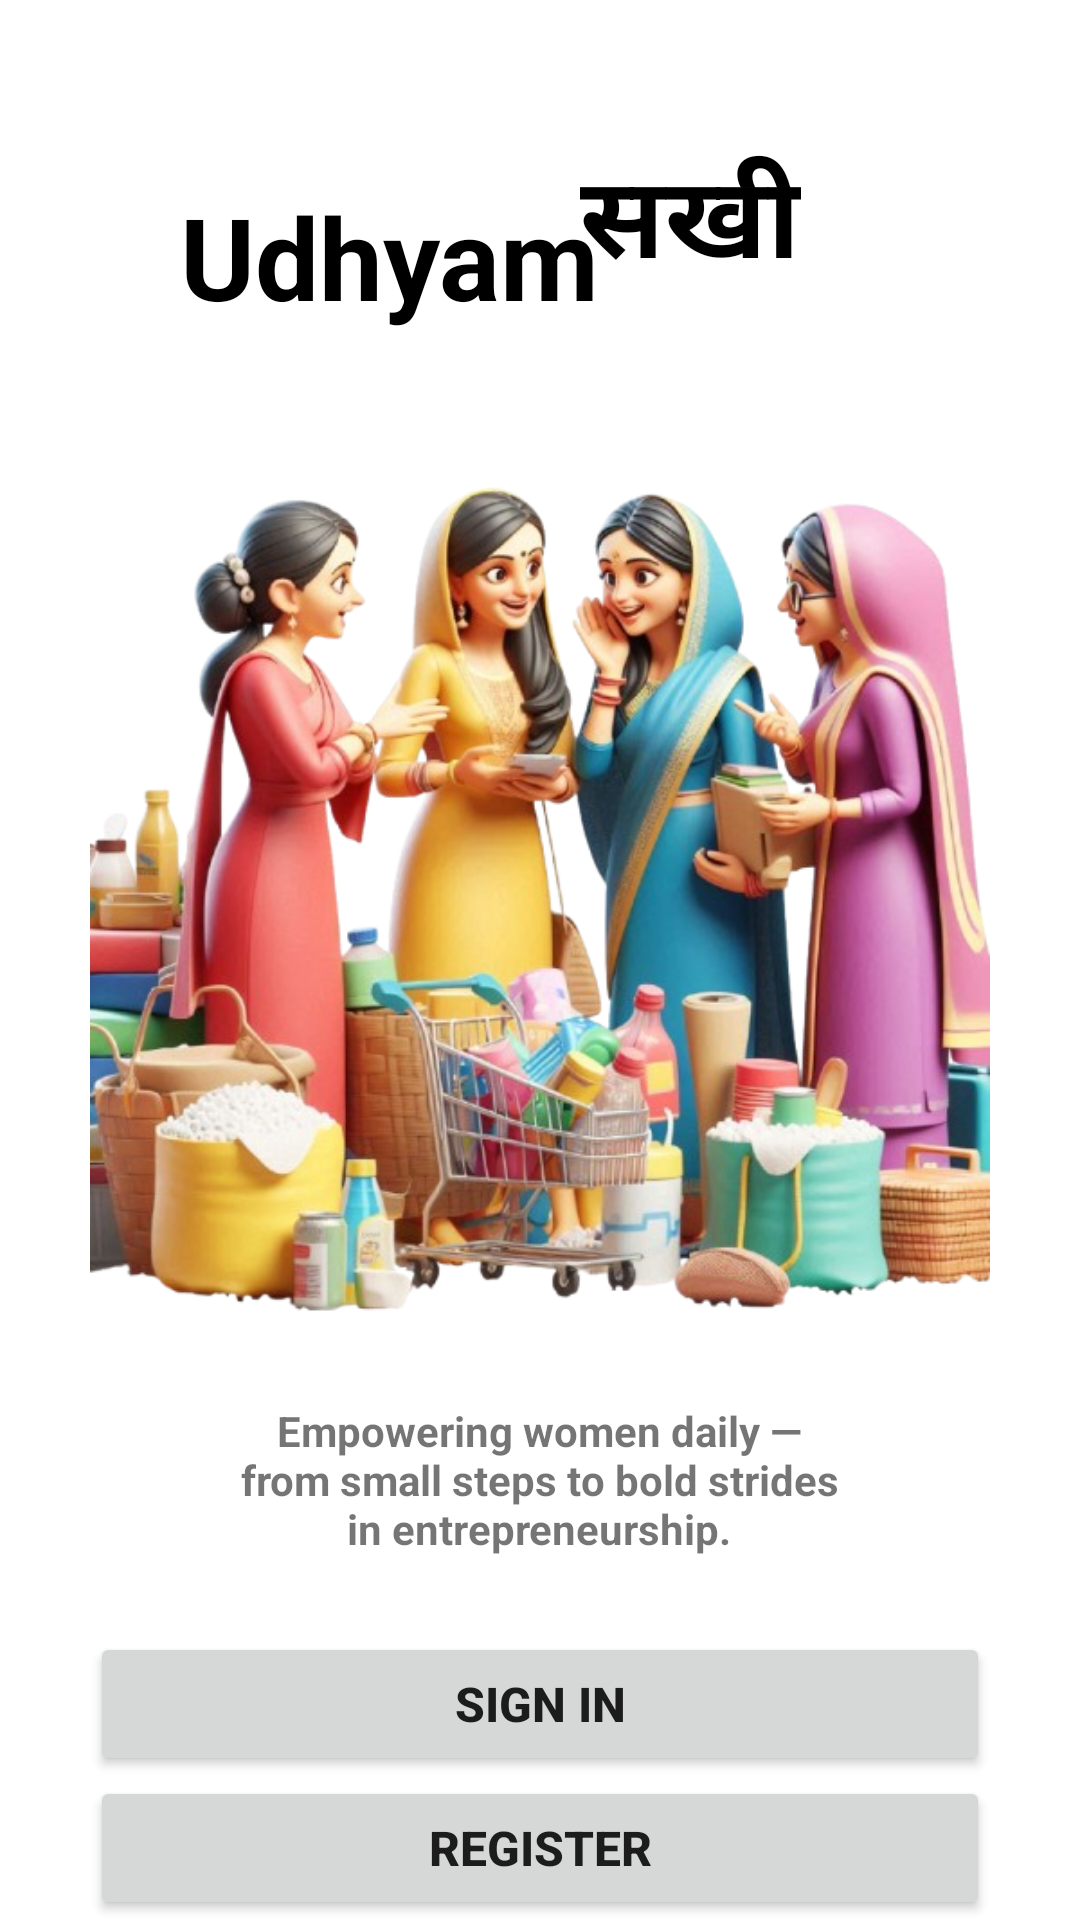

Produce the Android XML layout that renders to this screen, including the resource entries it uses.
<!-- AndroidManifest.xml: application theme Base.Theme.Udyam -->
<!-- res/layout/fragment_intro.xml -->
<?xml version="1.0" encoding="utf-8"?>
<layout xmlns:android="http://schemas.android.com/apk/res/android"
    xmlns:tools="http://schemas.android.com/tools"
    xmlns:app="http://schemas.android.com/apk/res-auto">

    <androidx.constraintlayout.widget.ConstraintLayout

        android:layout_width="match_parent"
        android:layout_height="match_parent"

        tools:context=".auth.fragments.IntroFragment">

        <TextView
            android:id="@+id/tvUdhyam"
            android:layout_width="wrap_content"
            android:layout_height="wrap_content"
            android:text="Udhyam"
            android:textColor="@color/black"
            android:textSize="38dp"
            android:layout_margin="60dp"
            android:textStyle="bold"
            app:layout_constraintStart_toStartOf="parent"
            app:layout_constraintTop_toTopOf="parent" />

        <TextView
            android:layout_width="wrap_content"
            android:layout_height="wrap_content"
            android:layout_marginEnd="100dp"
            android:fontFamily="@font/alkatra"
            android:text="सखी"
            android:textColor="@color/black"
            android:textSize="38dp"
            android:textStyle="bold"
            app:layout_constraintBottom_toTopOf="@id/imageView"
            app:layout_constraintEnd_toEndOf="parent"
            app:layout_constraintStart_toEndOf="@id/tvUdhyam"
            app:layout_constraintTop_toTopOf="parent" />
        <ImageView
            android:id="@+id/imageView"
            android:layout_width="300dp"
            android:layout_height="300dp"
            android:layout_marginTop="50dp"
            android:src="@drawable/titleimage"
            app:layout_constraintBottom_toTopOf="@+id/loginButton"
            app:layout_constraintEnd_toEndOf="parent"
            app:layout_constraintStart_toStartOf="parent"
            app:layout_constraintTop_toTopOf="parent" />

        <TextView
            android:layout_width="200dp"
            android:layout_height="wrap_content"
            android:maxLines="@integer/material_motion_duration_long_2"
            android:text="Empowering women daily — from small steps to bold strides in entrepreneurship."
            android:textAlignment="center"
            android:textStyle="bold"
            app:layout_constraintBottom_toTopOf="@+id/loginButton"
            app:layout_constraintEnd_toEndOf="parent"
            app:layout_constraintHorizontal_bias="0.497"
            app:layout_constraintStart_toStartOf="parent"
            app:layout_constraintTop_toBottomOf="@+id/imageView"
            app:layout_constraintVertical_bias="0.45" />

        <Button
            android:id="@+id/registerButton"
            android:layout_width="300dp"
            android:layout_height="wrap_content"
            android:text="Register"
            android:textSize="16sp"
            android:textStyle="bold"
            app:layout_constraintBottom_toBottomOf="parent"
            app:layout_constraintEnd_toEndOf="parent"
            app:layout_constraintStart_toStartOf="parent"

             />

        <Button
            android:id="@+id/loginButton"
            android:layout_width="300dp"
            android:layout_height="wrap_content"
            android:text="Sign in"
            android:textSize="16sp"
            android:textStyle="bold"
            app:layout_constraintBottom_toTopOf="@+id/registerButton"
            app:layout_constraintEnd_toEndOf="parent"
            app:layout_constraintStart_toStartOf="parent" />
    </androidx.constraintlayout.widget.ConstraintLayout>


</layout>
<!-- resources referenced by this layout -->
<resources>
  <color name="black">#000000</color>
  <!-- drawable titleimage: png bitmap (drawable, 460429 bytes) -->
  <style name="Base.Theme.Udyam" parent="Theme.MaterialComponents.DayNight.NoActionBar">
          
          <item name="colorPrimary">@color/primary</item>
          <item name="colorPrimaryVariant">@color/primary_variant</item>
          <item name="colorOnPrimary">@color/white</item>
  
          
          <item name="colorSecondary">@color/primary_dark</item>
          <item name="colorSecondaryVariant">@color/primary</item>
          <item name="colorOnSecondary">@color/white</item>
  
          
          <item name="android:colorBackground">@color/white</item>
          <item name="colorSurface">@color/light_gray</item>
          <item name="colorOnSurface">@color/black</item>
      </style>
  <color name="primary">#005d4b</color>
  <color name="primary_variant">#06625f</color>
  <color name="white">#FFFFFF</color>
  <color name="primary_dark">#054640</color>
  <color name="light_gray">#bbbbbb</color>
</resources>
